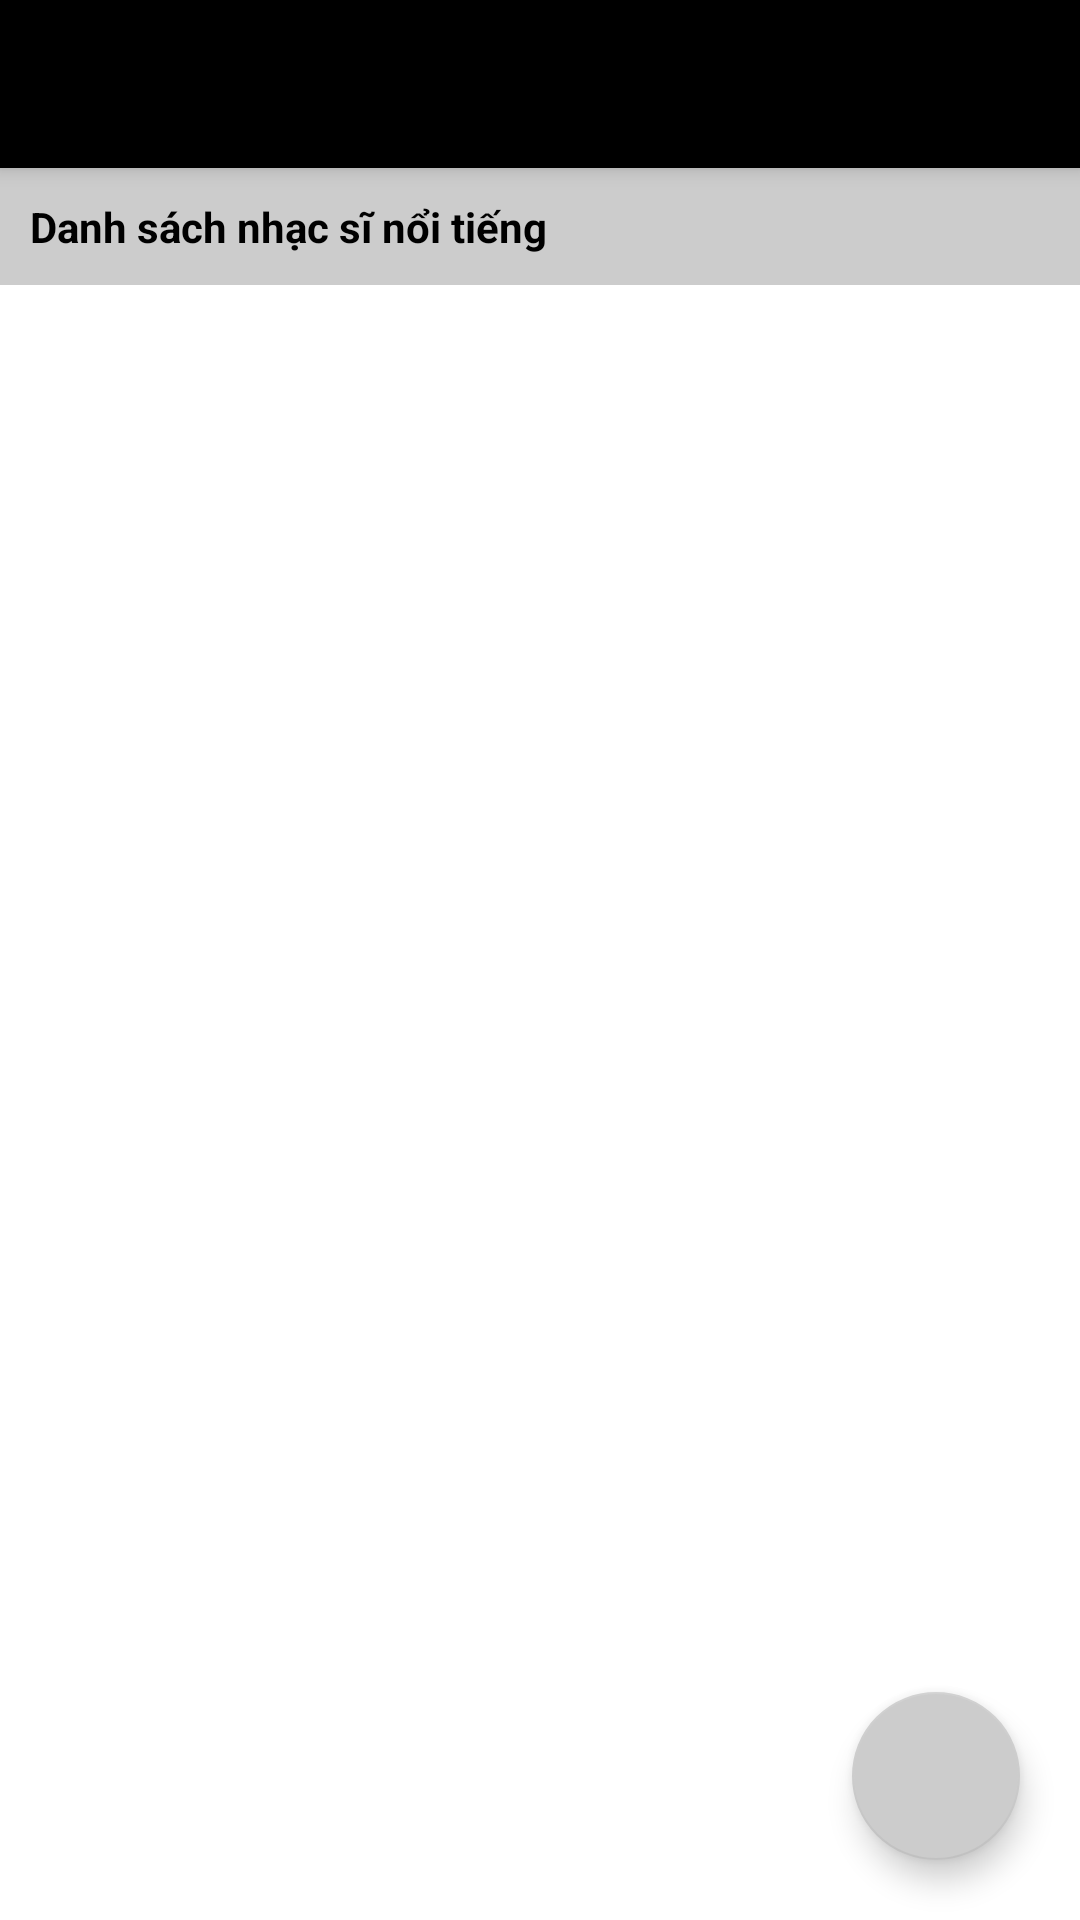

This screen was rendered from an Android layout file. Write that file and the resources it references.
<!-- AndroidManifest.xml: application theme Theme.QuanLyAmNhac -->
<!-- res/layout/activity_musician.xml -->
<?xml version="1.0" encoding="utf-8"?>
<androidx.constraintlayout.widget.ConstraintLayout xmlns:android="http://schemas.android.com/apk/res/android"
    xmlns:app="http://schemas.android.com/apk/res-auto"
    xmlns:tools="http://schemas.android.com/tools"
    android:layout_width="match_parent"
    android:layout_height="match_parent"
    android:orientation="vertical">

    <com.google.android.material.floatingactionbutton.FloatingActionButton
        android:id="@+id/fbThem"
        android:layout_width="wrap_content"
        android:layout_height="wrap_content"
        android:layout_marginEnd="20dp"
        android:layout_marginBottom="20dp"
        android:clickable="true"
        app:backgroundTint="#CCCCCC"
        app:tint="#000"
        app:layout_constraintBottom_toBottomOf="parent"
        app:layout_constraintEnd_toEndOf="parent"
        app:srcCompat="@drawable/ic_baseline_add_24" />

    <LinearLayout
        android:layout_width="match_parent"
        android:layout_height="match_parent"
        android:orientation="vertical">

        <include
            android:id="@+id/toolbar"
            layout="@layout/toolbar" />

        <TextView
            android:padding="10dp"
            android:id="@+id/textView"
            android:layout_width="match_parent"
            android:layout_height="wrap_content"
            android:textColor="@color/black"
            android:background="#ccc"
            android:text="Danh sách nhạc sĩ nổi tiếng"
            android:textSize="14dp"
            android:textStyle="bold"/>
        <LinearLayout
            android:id="@+id/linearLayout2"
            android:layout_width="match_parent"
            android:layout_height="wrap_content"
            android:orientation="horizontal">

            
            
            
            
            
            
            

            
            
            
            

            
        </LinearLayout>

        <GridView
            android:id="@+id/gvDanhSachMusician"
            android:layout_width="match_parent"
            android:layout_height="match_parent"
            android:layout_gravity="center"
            android:horizontalSpacing="5dp"
            android:numColumns="2"
            android:verticalSpacing="5dp">

        </GridView>

    </LinearLayout>

</androidx.constraintlayout.widget.ConstraintLayout>
<!-- res/layout/toolbar.xml (included above) -->
<?xml version="1.0" encoding="utf-8"?>
<androidx.appcompat.widget.Toolbar xmlns:android="http://schemas.android.com/apk/res/android"
    android:layout_width="match_parent"
    android:layout_height="wrap_content"
    xmlns:app="http://schemas.android.com/apk/res-auto"
    android:elevation="4dp"
    android:background="@color/black"
    app:titleTextColor="@color/white">
    app:theme="@style/ToolbarColoredBackArrow"
</androidx.appcompat.widget.Toolbar>
<!-- resources referenced by this layout -->
<resources>
  <color name="black">#FF000000</color>
  <color name="white">#FFFFFFFF</color>
  <style name="Theme.QuanLyAmNhac" parent="Theme.MaterialComponents.DayNight.NoActionBar">
          
          <item name="colorPrimary">@color/black</item>
          <item name="colorPrimaryVariant">@color/black</item>
          <item name="colorOnPrimary">@color/white</item>
          
          <item name="colorSecondary">@color/teal_200</item>
          <item name="colorSecondaryVariant">@color/teal_700</item>
          <item name="colorOnSecondary">@color/black</item>
          
          <item name="android:statusBarColor" tools:targetApi="l">?attr/colorPrimaryVariant</item>
          
          <item name="android:textColorSecondary">@color/white</item>
      </style>
  <color name="teal_200">#FF03DAC5</color>
  <color name="teal_700">#FF018786</color>
</resources>
